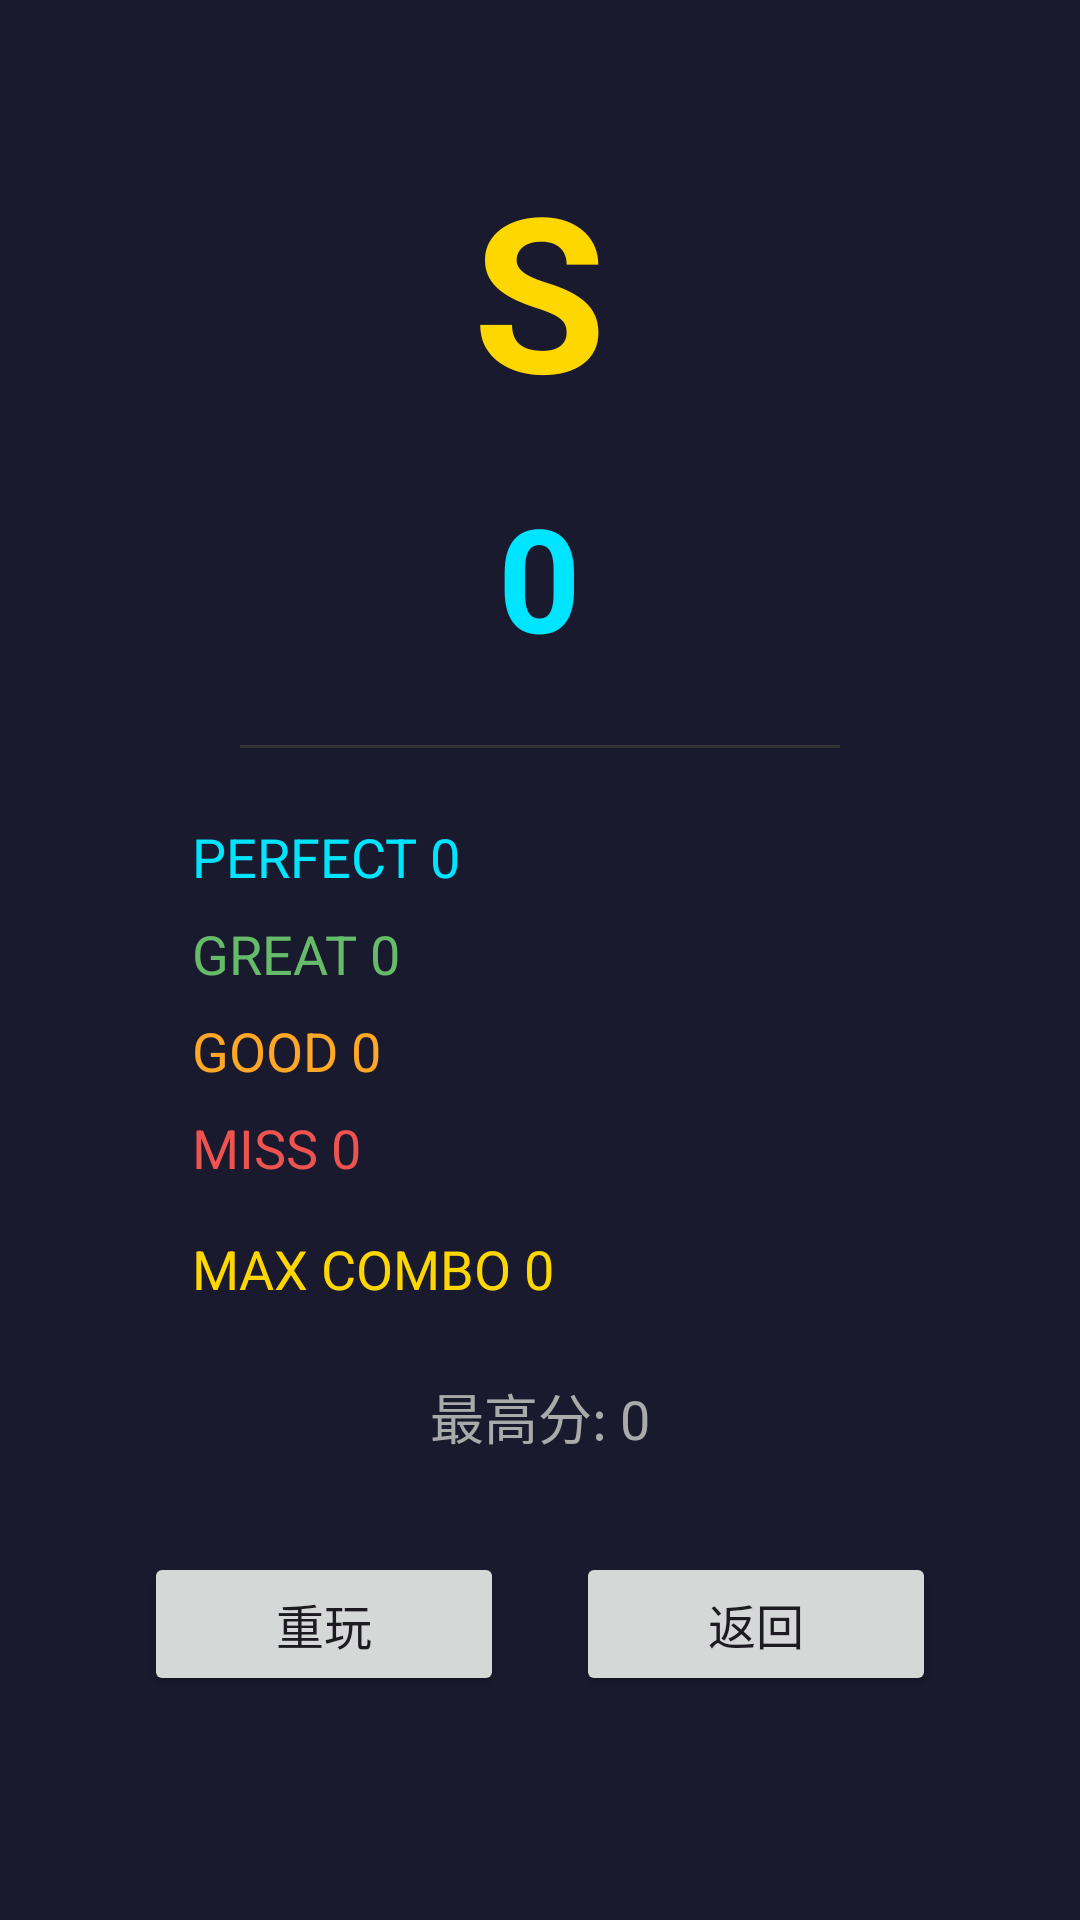

Write the Android layout XML for this screen, with the resource values it uses.
<!-- AndroidManifest.xml: application theme Theme.Eclipsa -->
<!-- res/layout/activity_result.xml -->
<?xml version="1.0" encoding="utf-8"?>
<ScrollView xmlns:android="http://schemas.android.com/apk/res/android"
    android:layout_width="match_parent"
    android:layout_height="match_parent"
    android:background="#1a1a2e">

    <LinearLayout
        android:layout_width="match_parent"
        android:layout_height="wrap_content"
        android:orientation="vertical"
        android:gravity="center_horizontal"
        android:padding="32dp">

        <TextView
            android:id="@+id/tv_grade"
            android:layout_width="wrap_content"
            android:layout_height="wrap_content"
            android:text="S"
            android:textSize="72sp"
            android:textColor="#FFD700"
            android:textStyle="bold"
            android:layout_marginTop="16dp" />

        <TextView
            android:id="@+id/tv_score"
            android:layout_width="wrap_content"
            android:layout_height="wrap_content"
            android:text="0"
            android:textSize="48sp"
            android:textColor="#00E5FF"
            android:textStyle="bold"
            android:layout_marginTop="16dp" />

        <View
            android:layout_width="200dp"
            android:layout_height="1dp"
            android:background="#333"
            android:layout_marginVertical="24dp" />

        <LinearLayout
            android:layout_width="match_parent"
            android:layout_height="wrap_content"
            android:orientation="vertical"
            android:paddingHorizontal="32dp">

            <TextView
                android:id="@+id/stat_perfect"
                android:layout_width="match_parent"
                android:layout_height="wrap_content"
                android:text="PERFECT 0"
                android:textSize="18sp"
                android:textColor="#00E5FF"
                android:layout_marginBottom="8dp" />

            <TextView
                android:id="@+id/stat_great"
                android:layout_width="match_parent"
                android:layout_height="wrap_content"
                android:text="GREAT 0"
                android:textSize="18sp"
                android:textColor="#66BB6A"
                android:layout_marginBottom="8dp" />

            <TextView
                android:id="@+id/stat_good"
                android:layout_width="match_parent"
                android:layout_height="wrap_content"
                android:text="GOOD 0"
                android:textSize="18sp"
                android:textColor="#FFA726"
                android:layout_marginBottom="8dp" />

            <TextView
                android:id="@+id/stat_miss"
                android:layout_width="match_parent"
                android:layout_height="wrap_content"
                android:text="MISS 0"
                android:textSize="18sp"
                android:textColor="#EF5350"
                android:layout_marginBottom="8dp" />

            <TextView
                android:id="@+id/stat_max_combo"
                android:layout_width="match_parent"
                android:layout_height="wrap_content"
                android:text="MAX COMBO 0"
                android:textSize="18sp"
                android:textColor="#FFD700"
                android:layout_marginTop="8dp" />

        </LinearLayout>

        <TextView
            android:id="@+id/tv_best"
            android:layout_width="wrap_content"
            android:layout_height="wrap_content"
            android:text="最高分: 0"
            android:textSize="18sp"
            android:textColor="#AAAAAA"
            android:layout_marginTop="24dp" />

        <TextView
            android:id="@+id/tv_new_record"
            android:layout_width="wrap_content"
            android:layout_height="wrap_content"
            android:text="★ NEW RECORD ★"
            android:textSize="16sp"
            android:textColor="#FFD700"
            android:visibility="gone"
            android:layout_marginTop="8dp" />

        <LinearLayout
            android:layout_width="wrap_content"
            android:layout_height="wrap_content"
            android:orientation="horizontal"
            android:layout_marginTop="32dp"
            android:layout_marginBottom="32dp">

            <Button
                android:id="@+id/btn_retry"
                android:layout_width="120dp"
                android:layout_height="48dp"
                android:text="重玩"
                android:textSize="16sp"
                android:layout_marginEnd="24dp" />

            <Button
                android:id="@+id/btn_back"
                android:layout_width="120dp"
                android:layout_height="48dp"
                android:text="返回"
                android:textSize="16sp" />
        </LinearLayout>

    </LinearLayout>

</ScrollView>
<!-- resources referenced by this layout -->
<resources>
  <style name="Theme.Eclipsa" parent="Base.Theme.Eclipsa" />
  <style name="Base.Theme.Eclipsa" parent="Theme.Material3.DayNight.NoActionBar">
          
          
      </style>
</resources>
